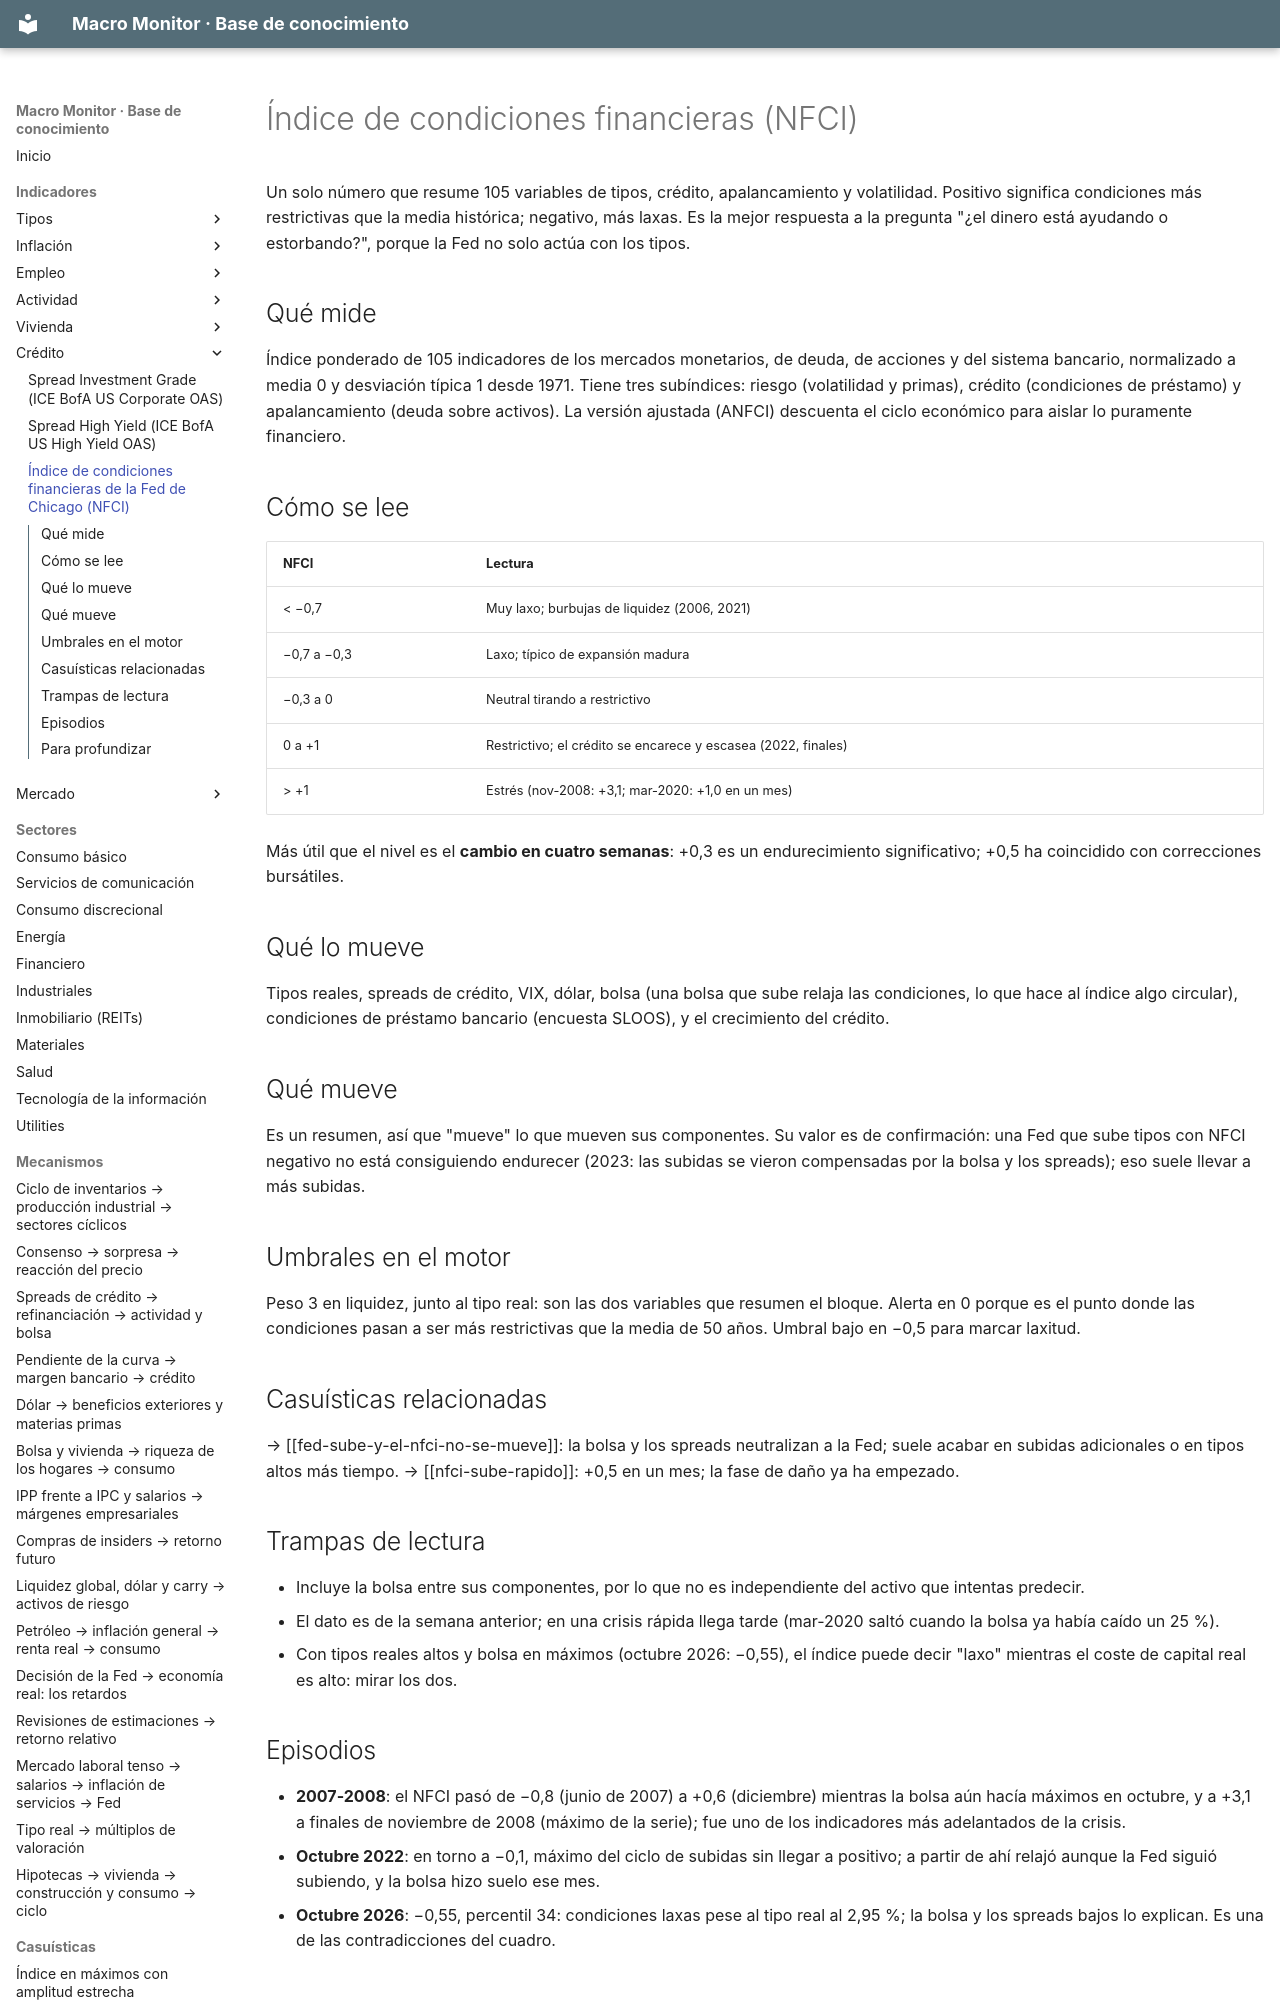

repository: jmm-mlg/Macro-daily · page: indicadores/NFCI/index.html · generator: mkdocs

---
tipo: indicador
id: NFCI
nombre: Índice de condiciones financieras de la Fed de Chicago (NFCI)
bloque: Crédito
fuente: Reserva Federal de Chicago vía FRED (NFCI)
frecuencia: semanal
publicacion: miércoles a las 8:30 ET con datos de la semana anterior (viernes)
en_el_motor: alerta > 0; peso 3 (invertido) en liquidez (> 0 restrictivo, < −0,5 laxo)
relacionados: [DFII10, BAMLH0A0HYM2, VIX, DX-Y.NYB, condiciones-financieras, liquidez]
actualizado: 2026-10-08
---

# Índice de condiciones financieras (NFCI)

Un solo número que resume 105 variables de tipos, crédito, apalancamiento y volatilidad. Positivo significa condiciones más restrictivas que la media histórica; negativo, más laxas. Es la mejor respuesta a la pregunta "¿el dinero está ayudando o estorbando?", porque la Fed no solo actúa con los tipos.
